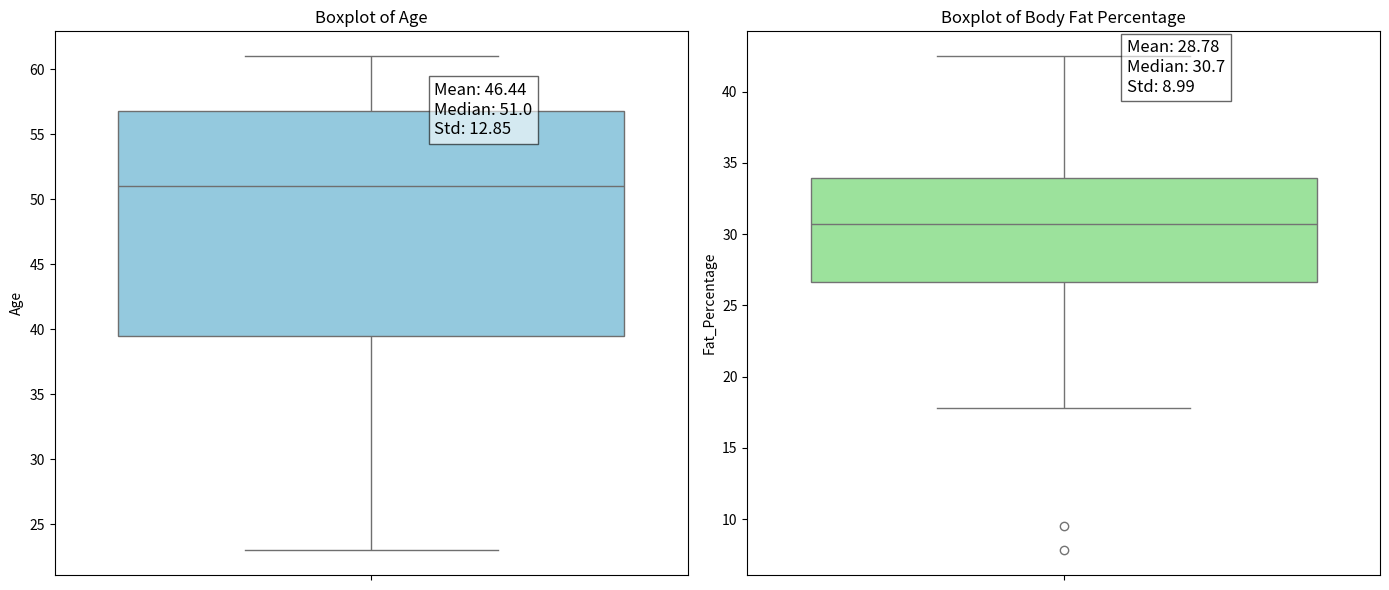
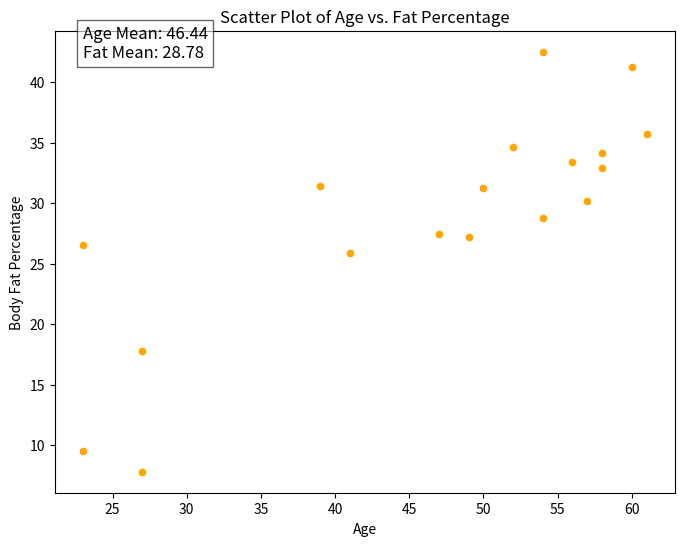
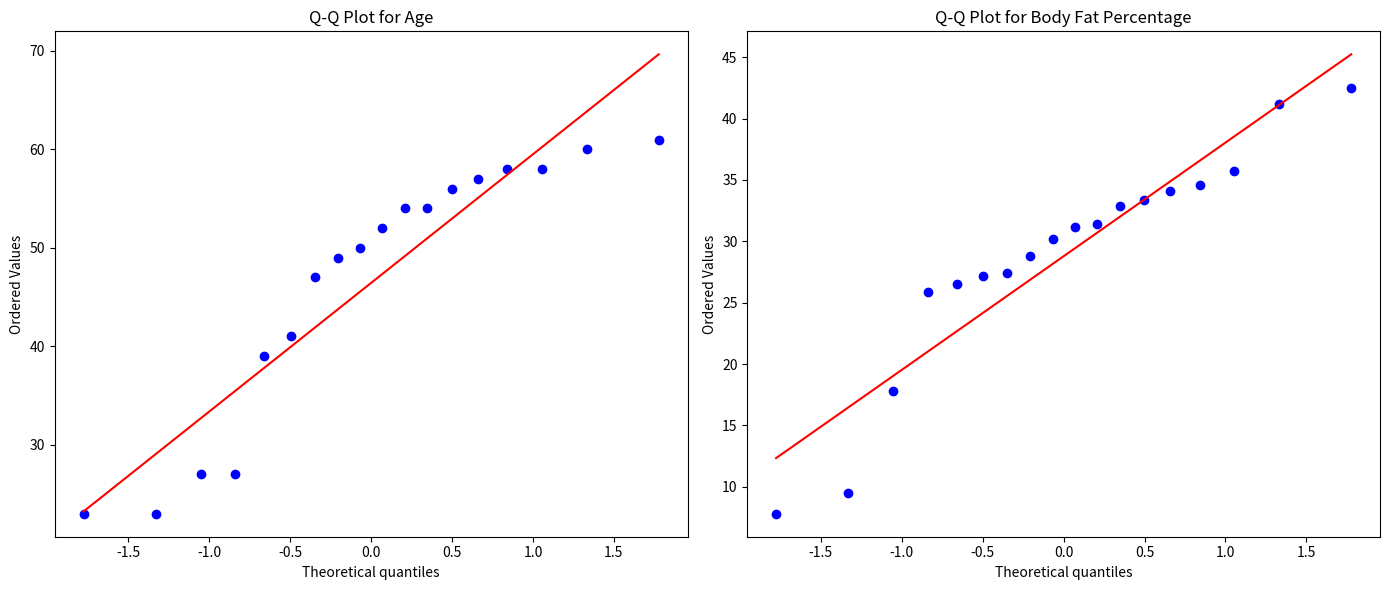

Python code for these plots, in order:
import numpy as np
import matplotlib.pyplot as plt
import seaborn as sns
import pandas as pd
import scipy.stats as stats

# 1. Dữ liệu đầu vào
age = [23, 23, 27, 27, 39, 41, 47, 49, 50, 52, 54, 54, 56, 57, 58, 58, 60, 61]
fat_percentage = [9.5, 26.5, 7.8, 17.8, 31.4, 25.9, 27.4, 27.2, 31.2, 34.6, 42.5, 28.8, 33.4, 30.2, 34.1, 32.9, 41.2, 35.7]

# 2. Tính các giá trị thống kê cơ bản
age_mean = np.mean(age)
age_median = np.median(age)
age_std = np.std(age)

fat_mean = np.mean(fat_percentage)
fat_median = np.median(fat_percentage)
fat_std = np.std(fat_percentage)

print("Statistics for Age:")
print(f"Mean: {age_mean:.2f}, Median: {age_median}, Standard Deviation: {age_std:.2f}")
print("\nStatistics for Body Fat Percentage:")
print(f"Mean: {fat_mean:.2f}, Median: {fat_median}, Standard Deviation: {fat_std:.2f}")

# 3. Tạo DataFrame để dễ xử lý với pandas
df = pd.DataFrame({'Age': age, 'Fat_Percentage': fat_percentage})

# 4. Vẽ biểu đồ hộp (boxplot)
plt.figure(figsize=(14, 6))

# Biểu đồ hộp cho tuổi
plt.subplot(1, 2, 1)
sns.boxplot(y=df['Age'], color='skyblue')
plt.title('Boxplot of Age')

plt.text(0.1, 55, f'Mean: {age_mean:.2f}\nMedian: {age_median}\nStd: {age_std:.2f}', 
         fontsize=12, bbox=dict(facecolor='white', alpha=0.6))

# Biểu đồ hộp cho phần trăm mỡ cơ thể
plt.subplot(1, 2, 2)
sns.boxplot(y=df['Fat_Percentage'], color='lightgreen')
plt.title('Boxplot of Body Fat Percentage')
plt.text(0.1, 40, f'Mean: {fat_mean:.2f}\nMedian: {fat_median}\nStd: {fat_std:.2f}', 
         fontsize=12, bbox=dict(facecolor='white', alpha=0.6))

plt.tight_layout()
plt.show()

# 5. Vẽ biểu đồ phân tán (scatter plot)
plt.figure(figsize=(8, 6))
sns.scatterplot(x='Age', y='Fat_Percentage', data=df, color='orange')
plt.title('Scatter Plot of Age vs. Fat Percentage')
plt.xlabel('Age')
plt.ylabel('Body Fat Percentage')

plt.text(23, 42, f'Age Mean: {age_mean:.2f}\nFat Mean: {fat_mean:.2f}', fontsize=12,
         bbox=dict(facecolor='white', alpha=0.6))
plt.show()

# 6. Vẽ biểu đồ Q-Q plot
plt.figure(figsize=(14, 6))

# Q-Q plot cho tuổi
plt.subplot(1, 2, 1)
stats.probplot(df['Age'], dist="norm", plot=plt)
plt.title('Q-Q Plot for Age')

# Q-Q plot cho phần trăm mỡ cơ thể
plt.subplot(1, 2, 2)
stats.probplot(df['Fat_Percentage'], dist="norm", plot=plt)
plt.title('Q-Q Plot for Body Fat Percentage')

plt.tight_layout()
plt.show()